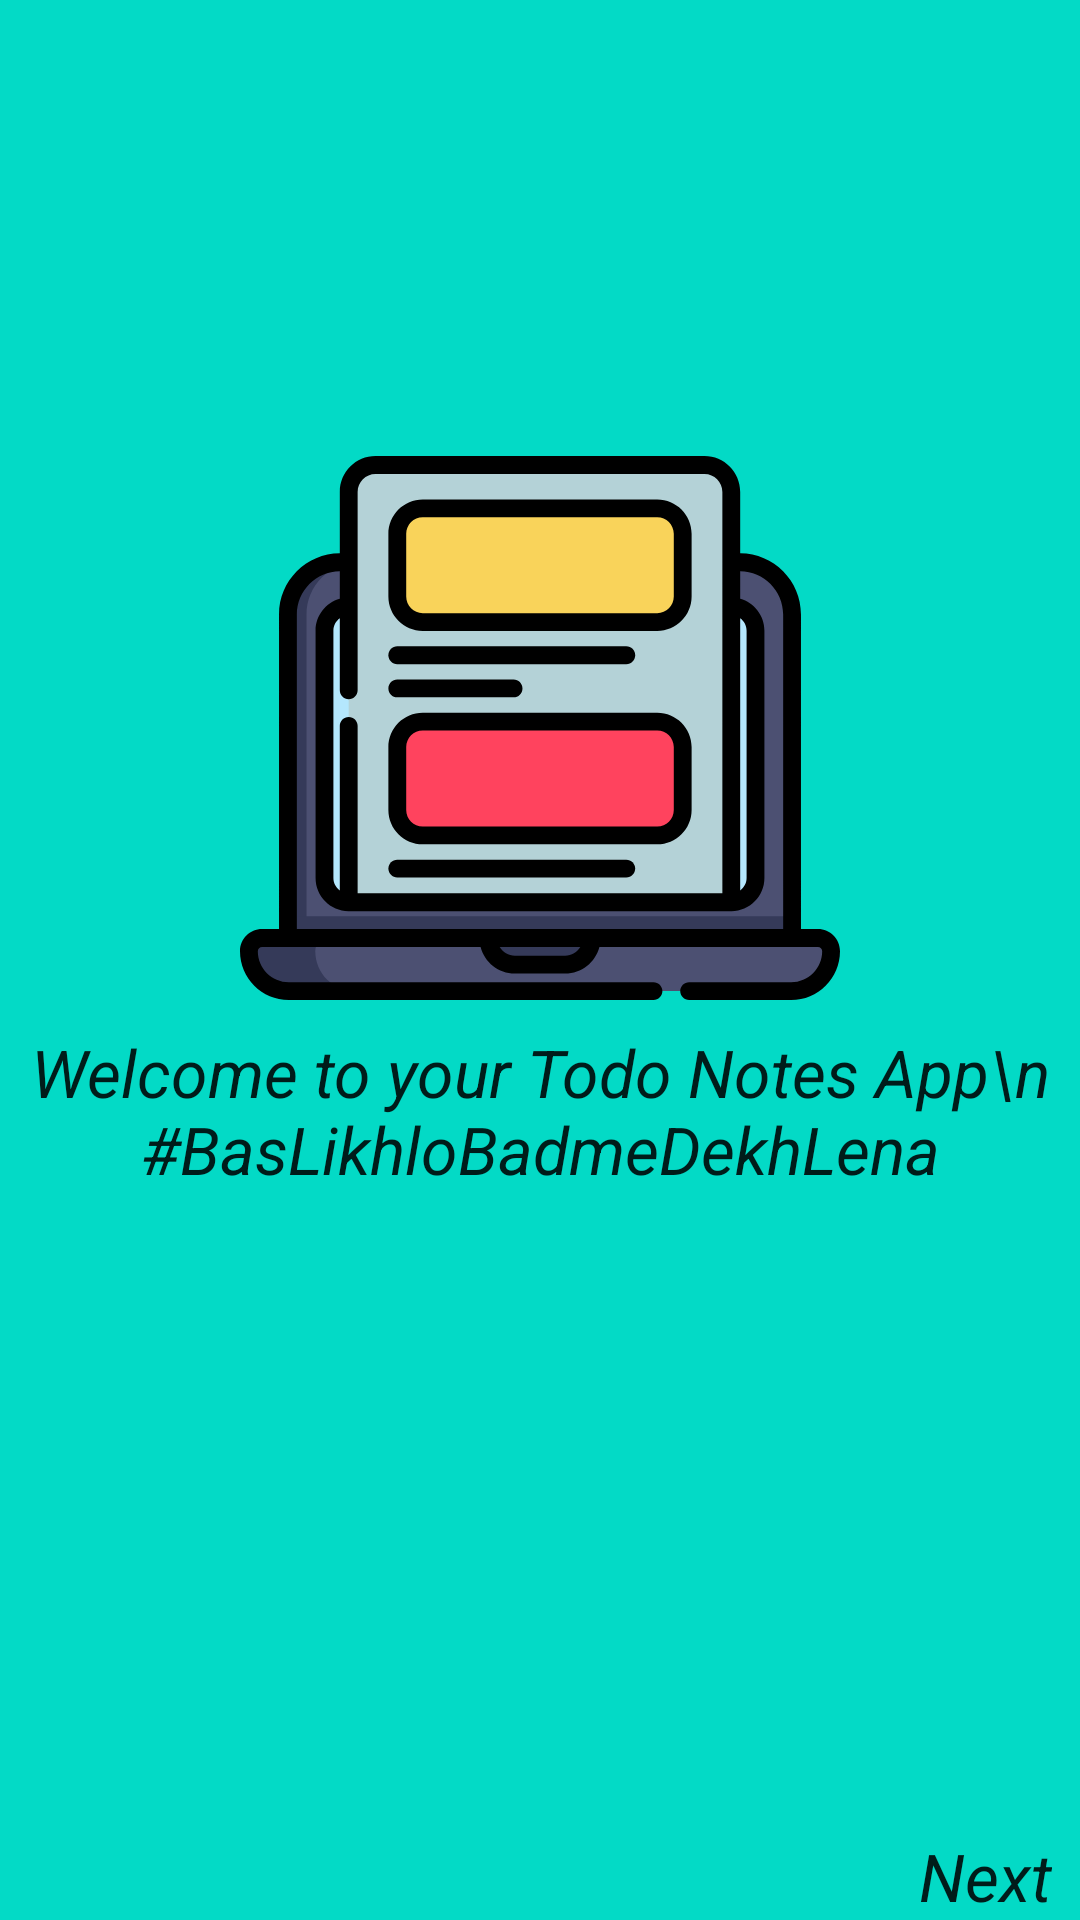

Reconstruct the res/layout file that produces this screen, plus the resources it refers to.
<!-- AndroidManifest.xml: application theme AppTheme -->
<!-- res/layout/fragment_on_boarding_one.xml -->
<?xml version="1.0" encoding="utf-8"?>
<androidx.constraintlayout.widget.ConstraintLayout xmlns:android="http://schemas.android.com/apk/res/android"
    xmlns:app="http://schemas.android.com/apk/res-auto"
    xmlns:tools="http://schemas.android.com/tools"
    android:layout_width="match_parent"
    android:layout_height="match_parent"
    android:background="@color/design_default_color_secondary"
    tools:context=".onboarding.OnBoardingOneFragment">

    
    <ImageView
        android:layout_width="0dp"
        android:src="@drawable/ic_tutorial3"
        app:layout_constraintStart_toStartOf="parent"
        app:layout_constraintEnd_toEndOf="parent"
        app:layout_constraintBottom_toTopOf="@id/textViewFragment1"
        android:layout_height="200dp"/>
    <TextView
        android:id="@+id/textViewFragment1"
        android:layout_width="wrap_content"
        android:layout_height="wrap_content"
        android:layout_marginTop="100dp"
        android:textAlignment="center"
        android:text="Welcome to your Todo Notes App\n #BasLikhloBadmeDekhLena"
       android:textAppearance="@style/TextAppearance.AppCompat.Large"
        android:textStyle="italic"


        app:layout_constraintBottom_toBottomOf="parent"
        app:layout_constraintEnd_toEndOf="parent"
        app:layout_constraintStart_toStartOf="parent"
        app:layout_constraintTop_toTopOf="parent" />

    <TextView
        android:layout_width="wrap_content"
        android:layout_height="wrap_content"
        android:text="Next"
        android:textStyle="italic"
        android:id="@+id/TextViewFragment1_Next"
        android:textAppearance="@style/TextAppearance.AppCompat.Large"
        app:layout_constraintBottom_toBottomOf="parent"
        app:layout_constraintEnd_toEndOf="parent"
        app:layout_constraintHorizontal_bias="0.97"
        app:layout_constraintStart_toStartOf="parent" />

</androidx.constraintlayout.widget.ConstraintLayout>
<!-- resources referenced by this layout -->
<resources>
  <!-- drawable ic_tutorial3: vector/xml drawable (drawable, 6201 chars, omitted) -->
  <style name="AppTheme" parent="Theme.MaterialComponents.Light">
          
          <item name="colorPrimary">@color/colorPrimary</item>
          <item name="colorPrimaryDark">@color/colorPrimaryDark</item>
          <item name="colorAccent">@color/colorAccent</item>
      </style>
  <color name="colorPrimary">#7FFF00</color>
  <color name="colorPrimaryDark">#EE82EE</color>
  <color name="colorAccent">#03DAC5</color>
</resources>
